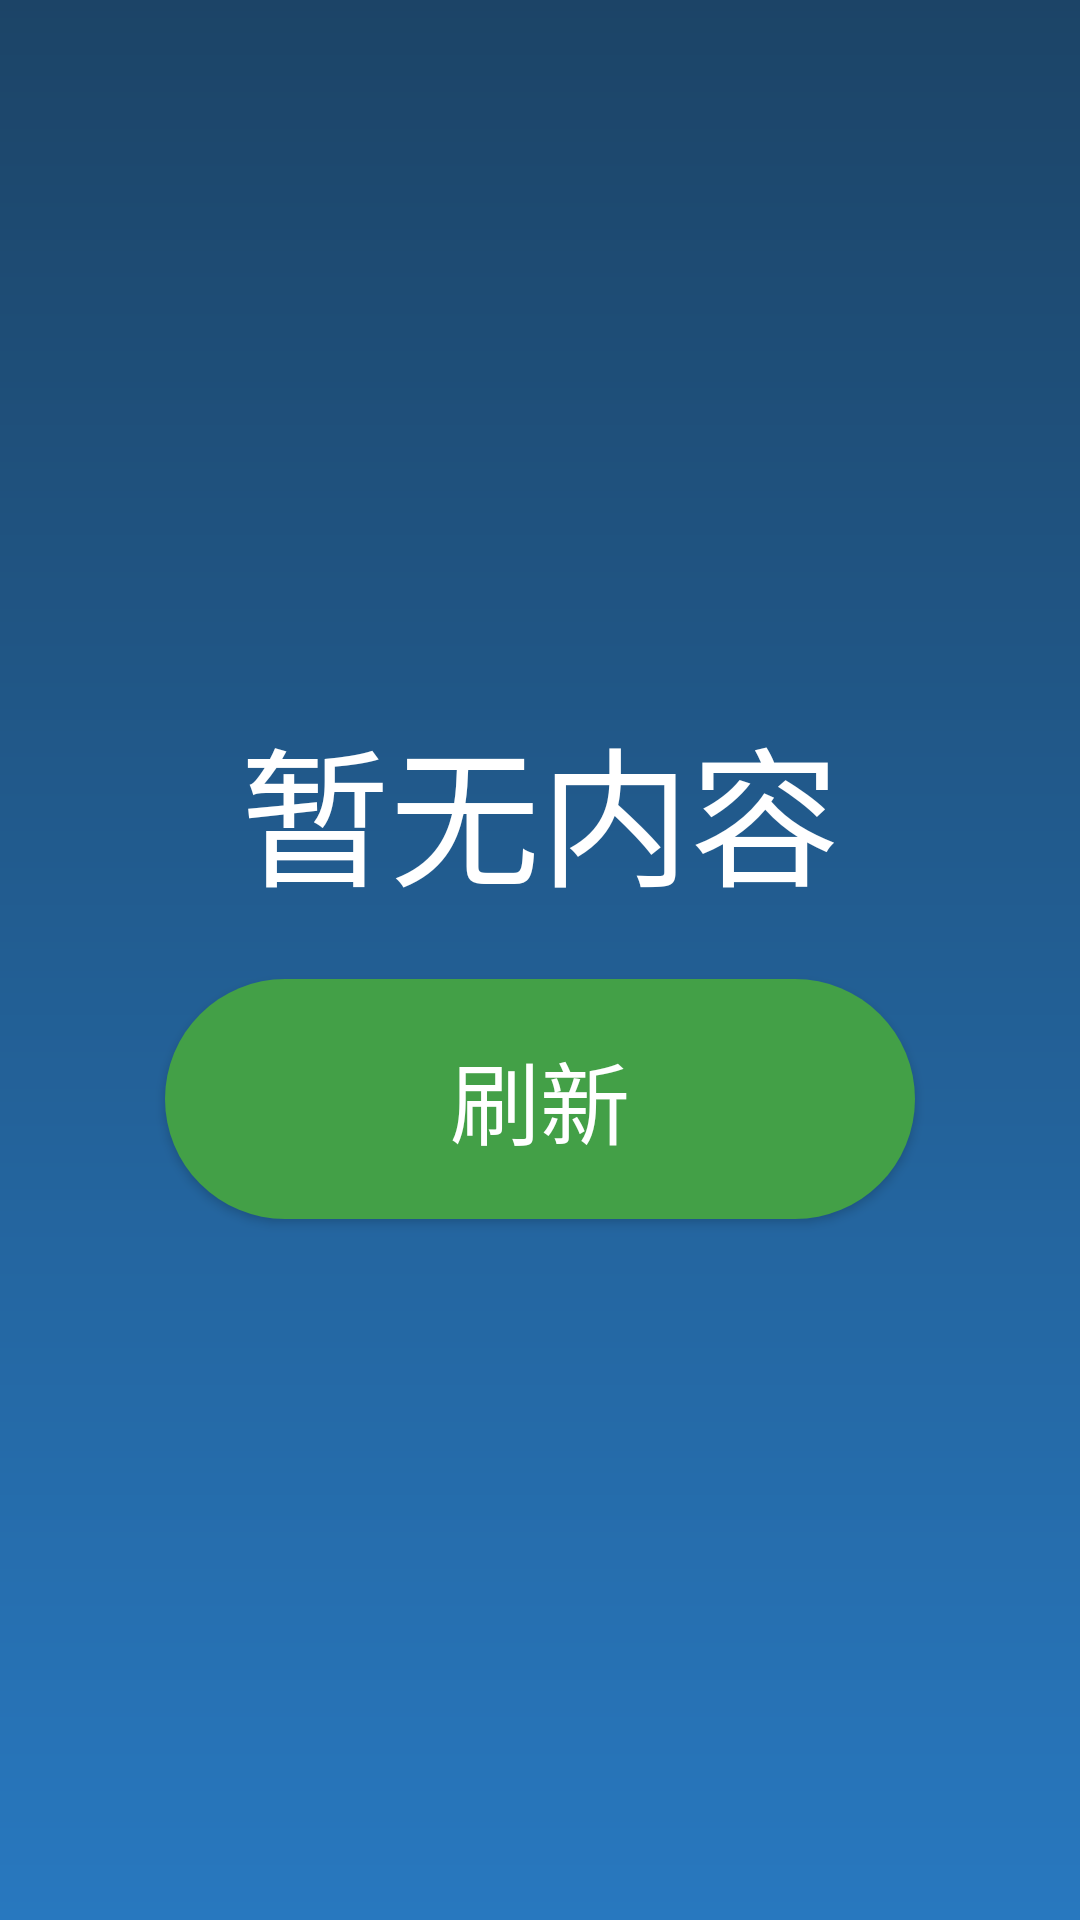

This screen was rendered from an Android layout file. Write that file and the resources it references.
<!-- AndroidManifest.xml: application theme AppTheme -->
<!-- res/layout/empty_view.xml -->
<?xml version="1.0" encoding="utf-8"?>
<LinearLayout xmlns:android="http://schemas.android.com/apk/res/android"
    android:orientation="vertical"
    android:gravity="center"
    android:layout_width="match_parent"
    android:layout_height="match_parent">

    <TextView
        android:text="暂无内容"
        android:textSize="50dp"
        android:textColor="#ffffff"
        android:layout_width="wrap_content"
        android:layout_height="wrap_content"/>

    <Button
        android:id="@+id/refreshButton"
        android:layout_marginTop="20dp"
        android:layout_width="250dp"
        android:layout_height="80dp"
        android:background="@drawable/xiaz"
        android:focusable="true"
        android:text="刷新"
        android:textSize="30dp"
        android:textColor="#ffffffff" />

</LinearLayout>
<!-- resources referenced by this layout -->
<resources>
  <!-- drawable xiaz (drawable) -->
  <?xml version="1.0" encoding="utf-8"?>
  <selector
    xmlns:android="http://schemas.android.com/apk/res/android">
      <item android:state_focused="true">
          <shape>
              <corners android:radius="100dp" />
              <solid android:color="#6C3D3D3D" />
              <stroke
                  android:width="2dp"
                  android:color="#E53935" />
          </shape>
      </item>
      <item android:state_focused="false">
          <shape>
              <corners android:radius="100dp" />
              <solid android:color="#43A047" />
  
          </shape>
      </item>
  </selector>
  <style name="AppTheme" parent="Theme.AppCompat.Light.NoActionBar">
          <item name="android:windowFullscreen">true</item>
          <item name="android:windowBackground">@drawable/xn5</item>
      </style>
  <!-- drawable xn5 (drawable) -->
  <?xml version="1.0" encoding="utf-8"?>
  <shape xmlns:android="http://schemas.android.com/apk/res/android">
      <gradient
          android:startColor="#1C4467"
          android:endColor="#2878BF"
          android:angle="270"/>
      <corners android:radius="0dp"/>
  </shape>
</resources>
